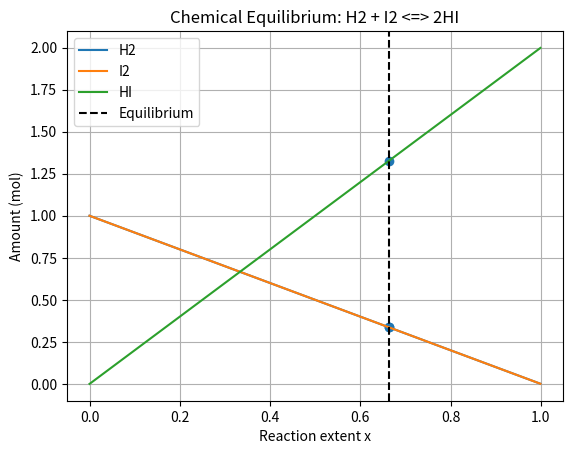

Here is the Python script that generated this plot:
"""
PW2 Lab B Part 4 -- chemical equilibrium via the equilibrium constant K.

Reaction  H2 + I2 <=> 2 HI, starting from 1 mol H2 and 1 mol I2.
As the reaction proceeds by an extent x:  H2 = 1-x,  I2 = 1-x,  HI = 2x.
At equilibrium the composition satisfies the equilibrium constant
        K = [HI]^2 / ([H2][I2]) = (2x)^2 / ((1-x)(1-x)).
Given K, find the extent x. Solve it TWO ways and compare.
Run:  python equilibrium.py
"""
import numpy as np
import matplotlib.pyplot as plt
from scipy.optimize import newton, minimize

K = 15.6
a = b = 1.0

# TODO 1: write k_imbalance(x) = (2x)^2/((a-x)(b-x)) - K.
#         It equals zero exactly at equilibrium.
def k_imbalance(x):
    return ((2*x)**2) / ((a-x)*(b-x)) - K
# TODO 2 (method 1): use scipy.optimize.newton to find the root of k_imbalance
#         (start x0=0.5). This is root-finding.
x_newton = newton(k_imbalance, x0=0.5)

print("Newton method:")
print("Equilibrium extent x =", x_newton)
print("Imbalance =", k_imbalance(x_newton))
# TODO 3 (method 2): use scipy.optimize.minimize to minimise k_imbalance(x)**2
#         (method "SLSQP", bounds [(0, 0.999)], x0=[0.5]). Print both answers
#         and confirm they agree.
def objective(x):
    return k_imbalance(x[0])**2
result = minimize(
    objective,
    x0=[0.5],
    method="SLSQP",
    bounds=[(0, 0.999)]
)
x_minimize = result.x[0]
print("\nSLSQP method:")
print("Equilibrium extent x =", x_minimize)
print("Imbalance =", k_imbalance(x_minimize))
print("Optimization successful:", result.success)

print("\nDifference between methods =", abs(x_newton - x_minimize))
# TODO 4: report the equilibrium amounts (H2, I2, HI), and plot how the three
#         amounts change with the extent x, marking the equilibrium. Save
#         equilibrium.png.
H2_eq = a - x_newton
I2_eq = b - x_newton
HI_eq = 2 * x_newton

print("\nEquilibrium amounts:")
print("H2 =", H2_eq, "mol")
print("I2 =", I2_eq, "mol")
print("HI =", HI_eq, "mol")
x_values = np.linspace(0, 0.999, 200)

H2_values = a - x_values
I2_values = b - x_values
HI_values = 2 * x_values

plt.plot(x_values, H2_values, label="H2")
plt.plot(x_values, I2_values, label="I2")
plt.plot(x_values, HI_values, label="HI")

plt.axvline(
    x_newton,
    color="black",
    linestyle="--",
    label="Equilibrium"
)
plt.scatter(
    [x_newton, x_newton, x_newton],
    [H2_eq, I2_eq, HI_eq]
)
plt.xlabel("Reaction extent x")
plt.ylabel("Amount (mol)")
plt.title("Chemical Equilibrium: H2 + I2 <=> 2HI")
plt.legend()
plt.grid(True)

plt.savefig("equilibrium.png", dpi=300, bbox_inches="tight")
plt.show()
